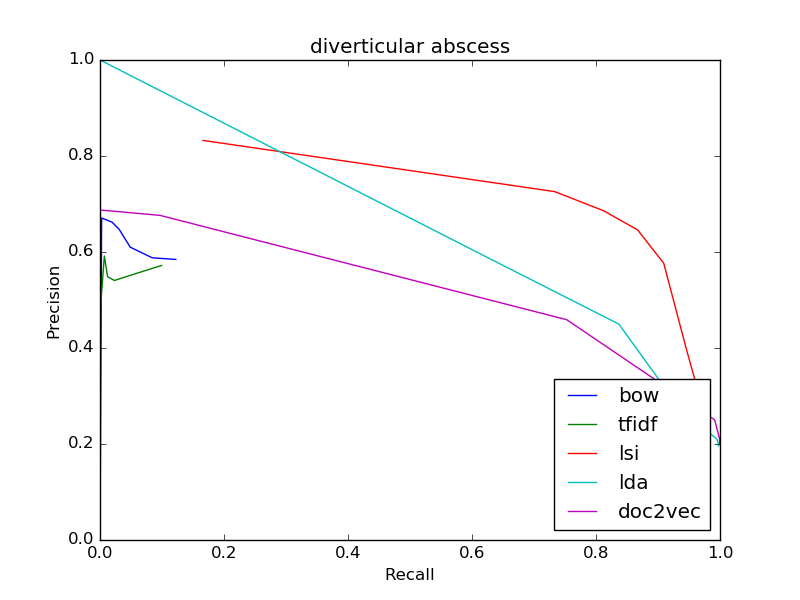

The data file committed next to this chart (first rows):
bow
0.5846, 0.1222
0.5846, 0.1222
0.5879, 0.08437
0.6101, 0.04871
0.6474, 0.03083
0.6622, 0.01941
0.6709, 0.00261
0, 0.0
0, 0.0
0, 0.0
0, 0.0
tfidf
0.572, 0.09939
0.572, 0.09939
0.5519, 0.05004
0.5407, 0.02325
0.5485, 0.01226
0.5917, 0.006994
0.48, 0.000591
0.0, 0.0
0, 0.0
0, 0.0
0, 0.0
lsi
0.2586, 0.9801
0.2586, 0.9801
0.268, 0.9766
0.2788, 0.9729
0.2911, 0.9701
0.3044, 0.9659
0.3905, 0.9473
0.5765, 0.9092
0.6458, 0.8673
0.6858, 0.8125
0.7258, 0.7335
lda
0.1961, 0.9977
0.1961, 0.9977
0.1971, 0.9977
0.1982, 0.9977
0.1996, 0.9977
0.2011, 0.9973
0.2101, 0.995
0.2345, 0.9721
0.2977, 0.9219
0.4497, 0.8369
0.5909, 0.6214
doc2vec
0.1994, 0.9997
0.1994, 0.9997
0.2015, 0.9997
0.2042, 0.9996
0.2074, 0.9993
0.2116, 0.9992
0.2502, 0.9914
0.459, 0.7528
0.6763, 0.09673
0.6875, 0.0005418
0, 0.0
